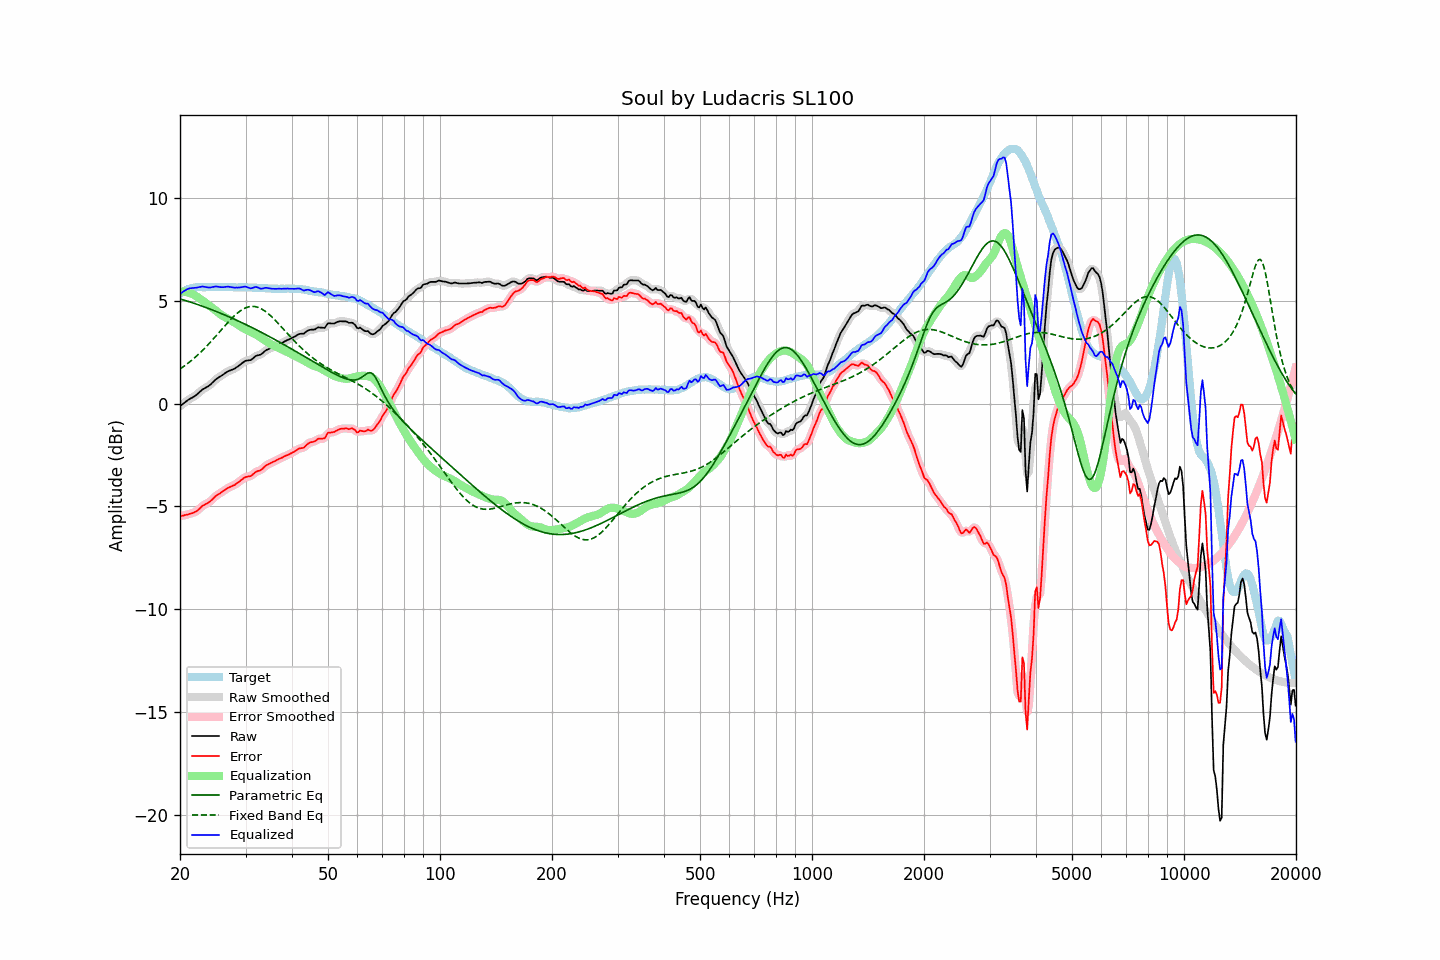

The file beside this chart, header and first rows:
frequency, raw, error, smoothed, error_smoothed, equalization, parametric_eq, fixed_band_eq, equalized_raw, equalized_smoothed, target
20.00, -0.13, -5.47, -0.13, -5.47, 5.46, 5.09, 1.68, 5.33, 5.33, 5.35
20.20, -0.07, -5.46, -0.06, -5.46, 5.46, 5.06, 1.73, 5.39, 5.39, 5.40
20.40, -0.01, -5.45, -0.00, -5.45, 5.45, 5.04, 1.79, 5.44, 5.44, 5.45
20.61, 0.05, -5.42, 0.06, -5.43, 5.44, 5.02, 1.84, 5.49, 5.49, 5.47
20.81, 0.11, -5.41, 0.12, -5.41, 5.42, 4.99, 1.90, 5.54, 5.54, 5.53
21.02, 0.17, -5.39, 0.17, -5.39, 5.40, 4.97, 1.96, 5.58, 5.57, 5.57
21.23, 0.22, -5.36, 0.22, -5.37, 5.38, 4.94, 2.02, 5.60, 5.60, 5.59
21.44, 0.26, -5.34, 0.27, -5.34, 5.35, 4.92, 2.09, 5.61, 5.61, 5.61
21.66, 0.30, -5.32, 0.31, -5.32, 5.31, 4.89, 2.15, 5.62, 5.62, 5.62
21.87, 0.36, -5.28, 0.35, -5.29, 5.27, 4.87, 2.22, 5.63, 5.62, 5.64
22.09, 0.41, -5.25, 0.41, -5.24, 5.22, 4.84, 2.29, 5.63, 5.63, 5.66
22.31, 0.48, -5.19, 0.47, -5.19, 5.17, 4.81, 2.36, 5.65, 5.65, 5.67
22.54, 0.54, -5.12, 0.55, -5.12, 5.12, 4.79, 2.43, 5.66, 5.66, 5.67
22.76, 0.61, -5.05, 0.61, -5.05, 5.06, 4.76, 2.51, 5.68, 5.68, 5.67
22.99, 0.68, -4.97, 0.68, -4.98, 5.01, 4.73, 2.58, 5.69, 5.68, 5.66
23.22, 0.72, -4.93, 0.73, -4.93, 4.95, 4.70, 2.66, 5.68, 5.68, 5.66
23.45, 0.77, -4.88, 0.77, -4.89, 4.89, 4.67, 2.74, 5.67, 5.66, 5.66
23.69, 0.81, -4.85, 0.81, -4.85, 4.83, 4.64, 2.82, 5.65, 5.65, 5.67
23.92, 0.87, -4.80, 0.87, -4.80, 4.78, 4.61, 2.91, 5.64, 5.64, 5.67
24.16, 0.93, -4.74, 0.93, -4.74, 4.72, 4.58, 2.99, 5.64, 5.65, 5.67
24.40, 1.01, -4.67, 1.00, -4.67, 4.66, 4.55, 3.08, 5.66, 5.66, 5.68
24.65, 1.07, -4.59, 1.08, -4.59, 4.60, 4.52, 3.16, 5.67, 5.68, 5.67
24.89, 1.16, -4.51, 1.15, -4.52, 4.54, 4.49, 3.25, 5.69, 5.69, 5.67
25.14, 1.22, -4.45, 1.21, -4.46, 4.47, 4.46, 3.34, 5.69, 5.68, 5.67
25.39, 1.27, -4.41, 1.27, -4.40, 4.41, 4.43, 3.43, 5.67, 5.68, 5.68
25.65, 1.31, -4.36, 1.31, -4.36, 4.35, 4.40, 3.52, 5.66, 5.66, 5.68
25.91, 1.36, -4.30, 1.36, -4.30, 4.29, 4.37, 3.61, 5.66, 5.66, 5.67
26.16, 1.42, -4.25, 1.42, -4.25, 4.24, 4.33, 3.70, 5.66, 5.66, 5.67
26.43, 1.47, -4.19, 1.47, -4.19, 4.20, 4.30, 3.79, 5.67, 5.67, 5.67
26.69, 1.52, -4.14, 1.52, -4.14, 4.15, 4.27, 3.88, 5.68, 5.68, 5.67
26.96, 1.57, -4.09, 1.57, -4.10, 4.11, 4.23, 3.96, 5.68, 5.68, 5.67
27.23, 1.60, -4.06, 1.61, -4.06, 4.07, 4.20, 4.05, 5.67, 5.67, 5.67
27.50, 1.63, -4.03, 1.63, -4.03, 4.02, 4.16, 4.13, 5.66, 5.66, 5.67
27.77, 1.66, -3.99, 1.66, -3.99, 3.98, 4.13, 4.21, 5.65, 5.65, 5.66
28.05, 1.69, -3.96, 1.70, -3.95, 3.94, 4.09, 4.28, 5.63, 5.64, 5.66
28.33, 1.75, -3.89, 1.75, -3.90, 3.89, 4.06, 4.35, 5.64, 5.64, 5.65
28.62, 1.80, -3.84, 1.80, -3.84, 3.83, 4.02, 4.42, 5.64, 5.64, 5.65
28.90, 1.86, -3.79, 1.86, -3.78, 3.78, 3.99, 4.48, 5.64, 5.64, 5.66
29.19, 1.92, -3.72, 1.93, -3.72, 3.73, 3.95, 4.53, 5.65, 5.65, 5.65
29.48, 1.98, -3.67, 1.99, -3.66, 3.68, 3.91, 4.58, 5.67, 5.67, 5.66
29.78, 2.04, -3.60, 2.04, -3.61, 3.64, 3.88, 4.62, 5.68, 5.68, 5.65
30.08, 2.08, -3.57, 2.08, -3.57, 3.60, 3.84, 4.66, 5.68, 5.67, 5.66
30.38, 2.09, -3.55, 2.09, -3.56, 3.56, 3.80, 4.69, 5.65, 5.65, 5.65
30.68, 2.10, -3.54, 2.10, -3.54, 3.52, 3.76, 4.71, 5.62, 5.62, 5.65
30.99, 2.11, -3.53, 2.13, -3.51, 3.48, 3.72, 4.72, 5.59, 5.61, 5.65
31.30, 2.17, -3.46, 2.17, -3.46, 3.44, 3.68, 4.72, 5.62, 5.62, 5.64
31.61, 2.23, -3.40, 2.23, -3.40, 3.41, 3.65, 4.72, 5.64, 5.64, 5.64
31.93, 2.30, -3.33, 2.29, -3.34, 3.37, 3.61, 4.71, 5.67, 5.66, 5.64
32.24, 2.33, -3.29, 2.33, -3.30, 3.32, 3.57, 4.69, 5.66, 5.65, 5.63
32.57, 2.35, -3.27, 2.36, -3.27, 3.27, 3.53, 4.66, 5.62, 5.62, 5.63
32.89, 2.37, -3.25, 2.38, -3.24, 3.21, 3.49, 4.63, 5.59, 5.60, 5.63
33.22, 2.42, -3.19, 2.43, -3.19, 3.16, 3.45, 4.59, 5.59, 5.59, 5.62
33.55, 2.50, -3.12, 2.49, -3.12, 3.11, 3.40, 4.54, 5.61, 5.60, 5.62
33.89, 2.56, -3.04, 2.56, -3.05, 3.06, 3.36, 4.49, 5.63, 5.62, 5.61
34.23, 2.61, -2.99, 2.61, -2.99, 3.01, 3.32, 4.43, 5.63, 5.62, 5.61
34.57, 2.64, -2.95, 2.65, -2.95, 2.96, 3.28, 4.36, 5.61, 5.61, 5.60
34.92, 2.68, -2.91, 2.68, -2.91, 2.91, 3.24, 4.29, 5.60, 5.60, 5.60
35.27, 2.71, -2.87, 2.72, -2.87, 2.87, 3.20, 4.22, 5.58, 5.58, 5.59
35.62, 2.75, -2.83, 2.75, -2.84, 2.83, 3.15, 4.14, 5.58, 5.58, 5.59
35.97, 2.78, -2.80, 2.79, -2.80, 2.79, 3.11, 4.07, 5.58, 5.58, 5.59
... 635 more rows
